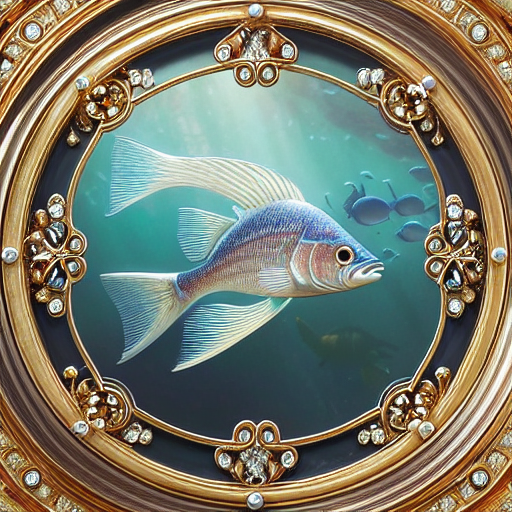
Generation parameters embedded in this image by AUTOMATIC1111 Stable Diffusion web UI or a fork of it (Forge, ...) (PNG 'parameters' text chunk):
masterpiece, best quality, an underwater "full-frame close-up photo of a fish", ("panoramic shot") ivory carving, opal jewelry, pearls, ruby, gold, detailed textures, art nouveau, gold, intricate, textured skin, cyberpunk, detailed skin, elegant, highly detailed, sharp focus, art by Artgerm and Greg Rutkowski and WLOP
Negative prompt: framed, frames, collage, three legs, lowres, bad anatomy, bad hands, text, error, missing fingers, extra digit, fewer digits, cropped, worst quality, low quality, normal quality, jpeg artifacts, signature, watermark, username, blurry, artist name, cropped headshot, colored photo, visible face, detailed face
Steps: 60, Sampler: DPM++ 2M Karras, CFG scale: 10, Seed: 3780875523, Size: 512x512, Model hash: 44bf0551